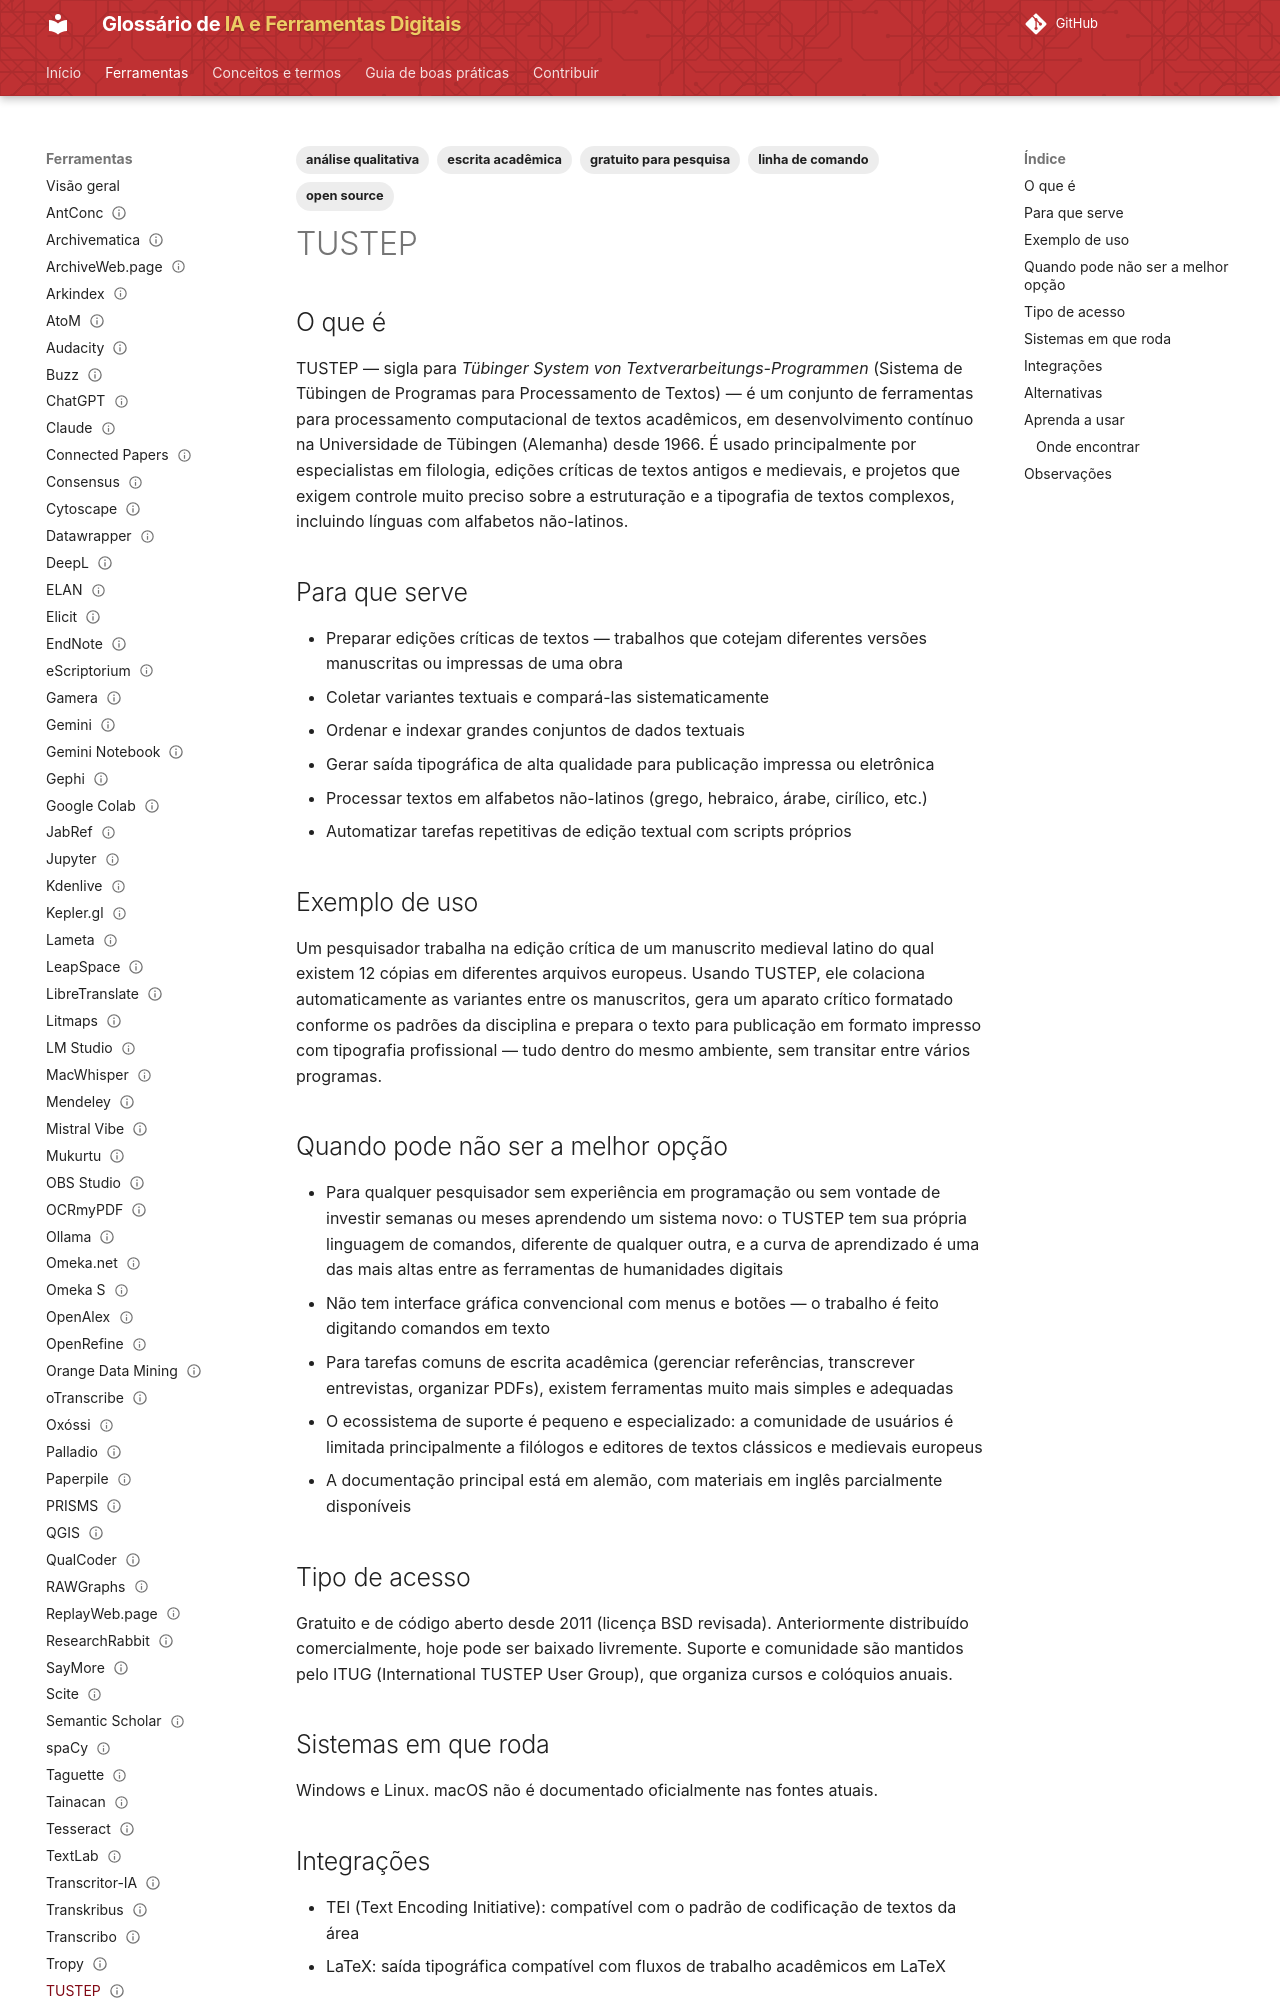

repository: lucchesia/iaguia-coc-fiocruz · page: ferramentas/tustep/index.html · generator: mkdocs

---
title: TUSTEP
slug: tustep
entry_type: ferramenta
tool_type: aplicativo
category: análise de texto
tags:
  - escrita acadêmica
  - análise qualitativa
  - linha de comando
  - open source
  - gratuito para pesquisa
aliases: []
source_model: aberto
software_license: BSD-3-Clause
access_model: gratuito
systems:
  - Windows
  - Linux
curva_aprendizado: alta
integrations:
  - TEI
  - LaTeX
concepts: []
alternatives:
  - Oxygen XML Editor
  - TextGrid
  - CATMA
  - Classical Text Editor
official_site: https://www.tustep.uni-tuebingen.de
documentation: https://www.tustep.uni-tuebingen.de
forum: https://www.itug.de
caveats:
  - requer conhecimentos técnicos
learning_resources: []
academic_use: []
tool_status: ativa
status: publicado
reviewed: true
last_reviewed: '2026-08-18'
---

## O que é

TUSTEP — sigla para *Tübinger System von Textverarbeitungs-Programmen* (Sistema de Tübingen de Programas para Processamento de Textos) — é um conjunto de ferramentas para processamento computacional de textos acadêmicos, em desenvolvimento contínuo na Universidade de Tübingen (Alemanha) desde 1966. É usado principalmente por especialistas em filologia, edições críticas de textos antigos e medievais, e projetos que exigem controle muito preciso sobre a estruturação e a tipografia de textos complexos, incluindo línguas com alfabetos não-latinos.

## Para que serve

- Preparar edições críticas de textos — trabalhos que cotejam diferentes versões manuscritas ou impressas de uma obra
- Coletar variantes textuais e compará-las sistematicamente
- Ordenar e indexar grandes conjuntos de dados textuais
- Gerar saída tipográfica de alta qualidade para publicação impressa ou eletrônica
- Processar textos em alfabetos não-latinos (grego, hebraico, árabe, cirílico, etc.)
- Automatizar tarefas repetitivas de edição textual com scripts próprios

## Exemplo de uso

Um pesquisador trabalha na edição crítica de um manuscrito medieval latino do qual existem 12 cópias em diferentes arquivos europeus. Usando TUSTEP, ele colaciona automaticamente as variantes entre os manuscritos, gera um aparato crítico formatado conforme os padrões da disciplina e prepara o texto para publicação em formato impresso com tipografia profissional — tudo dentro do mesmo ambiente, sem transitar entre vários programas.

## Quando pode não ser a melhor opção

- Para qualquer pesquisador sem experiência em programação ou sem vontade de investir semanas ou meses aprendendo um sistema novo: o TUSTEP tem sua própria linguagem de comandos, diferente de qualquer outra, e a curva de aprendizado é uma das mais altas entre as ferramentas de humanidades digitais
- Não tem interface gráfica convencional com menus e botões — o trabalho é feito digitando comandos em texto
- Para tarefas comuns de escrita acadêmica (gerenciar referências, transcrever entrevistas, organizar PDFs), existem ferramentas muito mais simples e adequadas
- O ecossistema de suporte é pequeno e especializado: a comunidade de usuários é limitada principalmente a filólogos e editores de textos clássicos e medievais europeus
- A documentação principal está em alemão, com materiais em inglês parcialmente disponíveis
